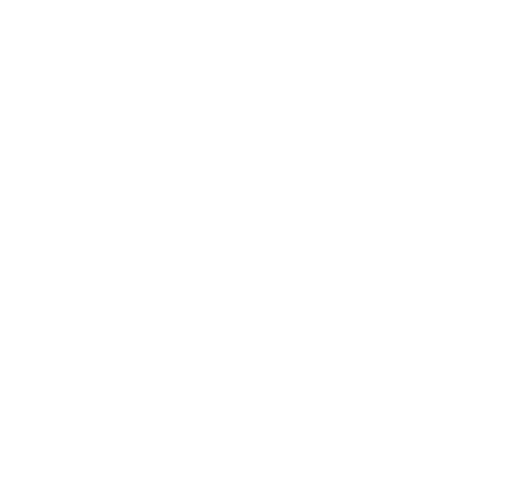
t = 0.00 s
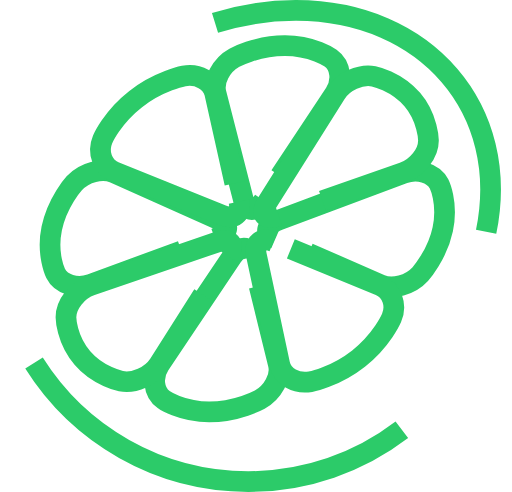
t = 0.50 s
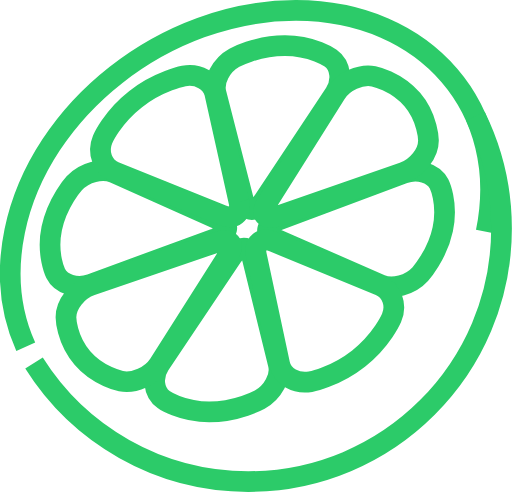
t = 1.00 s
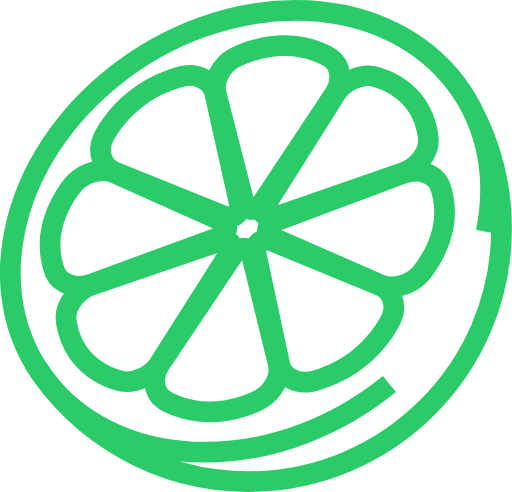
t = 1.50 s

The animated SVG that drew these frames (rendered in a browser with its animation timeline set to each time). Animation: 1 CSS @keyframes rule; one cycle of 2.00 s, repeats indefinitely.

<?xml version="1.0" encoding="utf-8"?>
<!-- Generator: Adobe Illustrator 21.0.2, SVG Export Plug-In . SVG Version: 6.00 Build 0)  -->
<svg version="1.1" id="Layer_1" xmlns="http://www.w3.org/2000/svg" xmlns:xlink="http://www.w3.org/1999/xlink" x="0px" y="0px"
	 width="395.8px" height="380.2px" viewBox="0 0 395.8 380.2" style="enable-background:new 0 0 395.8 380.2;" xml:space="preserve"
	>
<style type="text/css">

	@keyframes lineGrow{
		to {
			stroke-dashoffset: 0;
		}
	}


	.st0{
		fill:none;
		stroke:#2CCB69;
		stroke-width:16;
		stroke-miterlimit:10;
		stroke-dasharray: 1300;
		stroke-dashoffset: 1300;
		animation: lineGrow linear 2s infinite;
		}
</style>
<g>
	<g>
		<path class="st0" d="M375.8,179.1C395.3,84.8,329.6,8.2,228.9,8C128.3,7.8,30.9,84.1,11.4,178.4s46.3,170.9,146.9,171.1
			S356.3,273.3,375.8,179.1z"/>
		<g>
			<path class="st0" d="M203.9,154.9c-6.2,9.4-13.2,9.4-15.6,0L167,71.8c-2.4-9.3,4-21.6,14.2-27.2c0,0,17.3-9.5,39.2-9.4
				c21.5,0,35.2,9.7,35.2,9.7c7.9,5.6,9.4,17.8,3.2,27.2L203.9,154.9z"/>
			<path class="st0" d="M194.8,198.7c-2.3-9.4-9.3-9.4-15.6-0.1l-55.7,83c-6.3,9.3-4.9,21.6,3,27.2c0,0,13.3,9.5,35.2,9.6
				c21.5,0,39.1-9.5,39.1-9.5c10.2-5.6,16.7-17.8,14.4-27.1L194.8,198.7z"/>
			<path class="st0" d="M212.9,184.5c-9.2-4-7.8-10.6,3-14.6L312,134c10.8-4,23.1-0.4,27.4,8.1c0,0,7.2,14.4,2.9,34.9
				c-4.2,20.1-17.4,34.8-17.4,34.8c-7.7,8.5-21.5,12.2-30.7,8.2L212.9,184.5z"/>
			<path class="st0" d="M166.2,184.4c10.8-4,12.2-10.6,3.1-14.6l-81.2-36.2c-9.1-4.1-22.9-0.5-30.7,8c0,0-13.1,14.3-17.4,34.9
				c-4.2,20.1,3,34.8,3,34.8c4.2,8.5,16.5,12.3,27.3,8.3L166.2,184.4z"/>
			<path class="st0" d="M184.7,155.8c2.1,9.5-3.8,14.1-13.1,10.4l-83-33.4c-9.3-3.8-13.5-15-9.3-25c0,0,7.1-16.9,25.6-31.3
				c18.1-14.2,37.2-17.8,37.2-17.8c11.1-2.1,21.8,4,23.9,13.4L184.7,155.8z"/>
			<path class="st0" d="M211.4,186.8c-9.3-3.8-15.2,0.8-13.2,10.3l18,84.3c2,9.5,12.7,15.6,23.8,13.6c0,0,18.7-3.4,37.2-17.9
				c18.1-14.2,25.5-31.4,25.5-31.4c4.3-10,0.2-21.2-9.1-25.1L211.4,186.8z"/>
			<path class="st0" d="M215.5,166.8c-10.9,3.8-14.9-0.9-8.9-10.3l52.9-84.1c5.9-9.5,19.2-15.5,29.4-13.5c0,0,17.3,3.5,29.8,18
				c12.2,14.3,12.5,31.4,12.5,31.4c0.2,10-8.6,21.2-19.5,25L215.5,166.8z"/>
			<path class="st0" d="M176.1,197.7c6-9.4,2-14.1-8.8-10.4l-96.7,33.1c-10.9,3.7-19.7,14.9-19.6,24.9c0,0,0.2,16.9,12.7,31.4
				c12.2,14.3,29.8,17.9,29.8,17.9c10.2,2.1,23.5-3.9,29.5-13.3L176.1,197.7z"/>
		</g>
	</g>
	<g>
		<path class="st0" d="M26.3,280.6c34.6,55,95.9,91.6,165.7,91.6c108.1,0,195.7-87.6,195.7-195.7c0-31.1-7.3-60.5-20.2-86.7"/>
	</g>
</g>
</svg>
